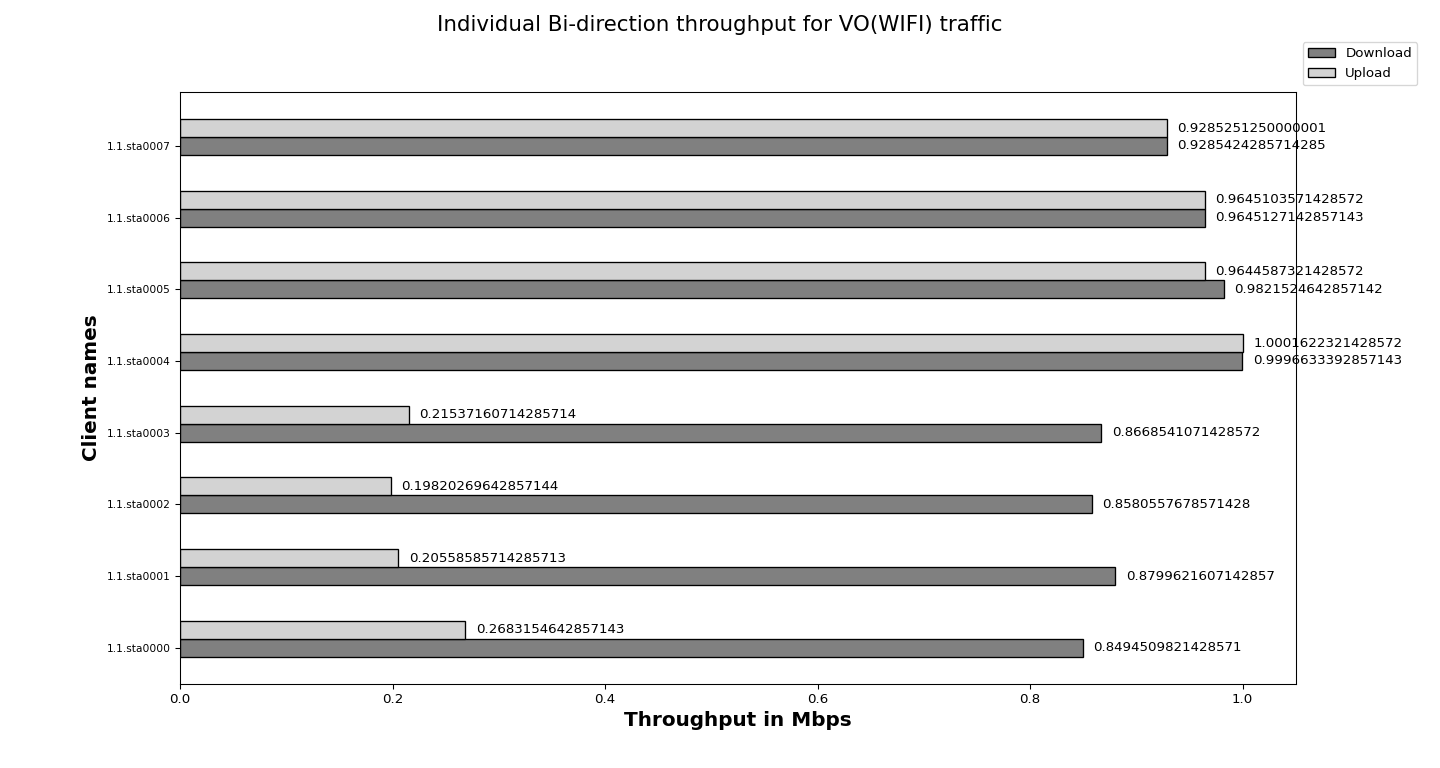

Values plotted in this chart, from the file beside it:
Client names, Download, Upload
1.1.sta0000, 0.85, 0.27
1.1.sta0001, 0.88, 0.21
1.1.sta0002, 0.86, 0.20
1.1.sta0003, 0.87, 0.22
1.1.sta0004, 1.00, 1.00
1.1.sta0005, 0.98, 0.96
1.1.sta0006, 0.96, 0.96
1.1.sta0007, 0.93, 0.93
